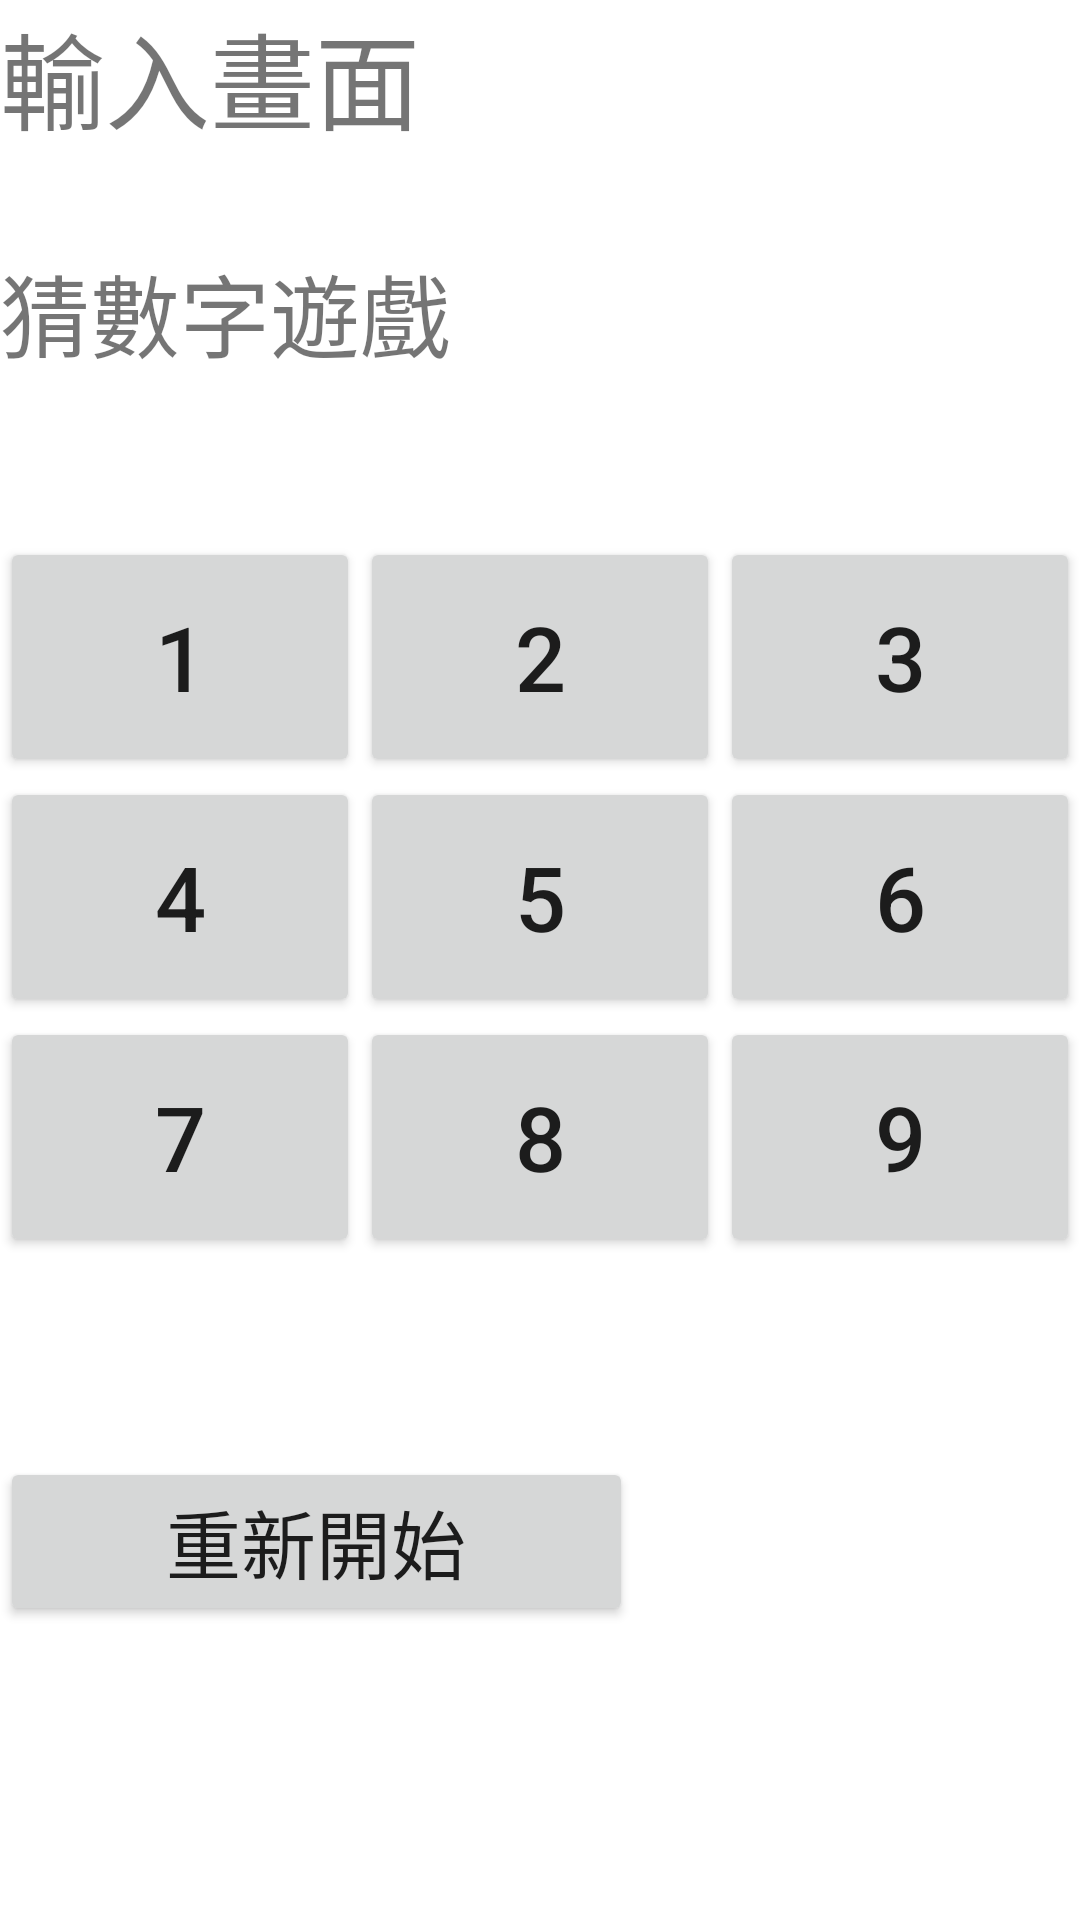

Android layout source for this screen:
<!-- AndroidManifest.xml: application theme Theme.MW9 -->
<!-- res/layout/activity_main.xml -->
<?xml version="1.0" encoding="utf-8"?>
<androidx.constraintlayout.widget.ConstraintLayout xmlns:android="http://schemas.android.com/apk/res/android"
    xmlns:app="http://schemas.android.com/apk/res-auto"
    xmlns:tools="http://schemas.android.com/tools"
    android:layout_width="match_parent"
    android:layout_height="match_parent"
    tools:context=".MainActivity">

    <LinearLayout
        android:layout_width="0dp"
        android:layout_height="0dp"
        android:orientation="vertical"
        app:layout_constraintBottom_toBottomOf="parent"
        app:layout_constraintEnd_toEndOf="parent"
        app:layout_constraintHorizontal_bias="0.0"
        app:layout_constraintStart_toStartOf="parent"
        app:layout_constraintTop_toTopOf="parent"
        app:layout_constraintVertical_bias="0.371">

        <TextView
            android:id="@+id/textView2"
            android:layout_width="match_parent"
            android:layout_height="82dp"
            android:text="輸入畫面"
            android:textSize="35sp" />

        <TextView
            android:id="@+id/textView3"
            android:layout_width="match_parent"
            android:layout_height="97dp"
            android:text="猜數字遊戲"
            android:textSize="30sp" />

        <LinearLayout
            android:layout_width="match_parent"
            android:layout_height="80dp"
            android:orientation="horizontal" >

            <Button
                android:id="@+id/button"
                android:layout_width="wrap_content"
                android:layout_height="80dp"
                android:layout_weight="1"
                android:text="1"
                android:onClick="b1"
                android:textSize="30sp" />

            <Button
                android:id="@+id/button2"
                android:layout_width="wrap_content"
                android:layout_height="80dp"
                android:layout_weight="1"
                android:text="2"
                android:onClick="b2"
                android:textSize="30sp" />

            <Button
                android:id="@+id/button3"
                android:layout_width="wrap_content"
                android:layout_height="80dp"
                android:layout_weight="1"
                android:text="3"
                android:onClick="b3"
                android:textSize="30sp" />
        </LinearLayout>

        <LinearLayout
            android:layout_width="match_parent"
            android:layout_height="80dp"
            android:orientation="horizontal">

            <Button
                android:id="@+id/button4"
                android:layout_width="wrap_content"
                android:layout_height="80dp"
                android:layout_weight="1"
                android:text="4"
                android:onClick="b4"
                android:textSize="30sp" />

            <Button
                android:id="@+id/button5"
                android:layout_width="wrap_content"
                android:layout_height="80dp"
                android:layout_weight="1"
                android:text="5"
                android:onClick="b5"
                android:textSize="30sp" />

            <Button
                android:id="@+id/button6"
                android:layout_width="wrap_content"
                android:layout_height="80dp"
                android:layout_weight="1"
                android:text="6"
                android:onClick="b6"
                android:textSize="30sp" />
        </LinearLayout>

        <LinearLayout
            android:layout_width="match_parent"
            android:layout_height="80dp"
            android:orientation="horizontal">

            <Button
                android:id="@+id/button7"
                android:layout_width="wrap_content"
                android:layout_height="80dp"
                android:layout_weight="1"
                android:text="7"
                android:onClick="b7"
                android:textSize="30sp" />

            <Button
                android:id="@+id/button8"
                android:layout_width="wrap_content"
                android:layout_height="80dp"
                android:layout_weight="1"
                android:text="8"
                android:onClick="b8"
                android:textSize="30sp" />

            <Button
                android:id="@+id/button9"
                android:layout_width="wrap_content"
                android:layout_height="80dp"
                android:layout_weight="1"
                android:text="9"
                android:onClick="b9"
                android:textSize="30sp" />
        </LinearLayout>

        <TextView
            android:id="@+id/textView4"
            android:layout_width="match_parent"
            android:layout_height="wrap_content"
            android:textSize="50sp" />

        <Button
            android:id="@+id/button10"
            android:layout_width="211dp"
            android:layout_height="wrap_content"
            android:text="重新開始"
            android:onClick="restart"
            android:textSize="25sp" />
    </LinearLayout>


</androidx.constraintlayout.widget.ConstraintLayout>
<!-- resources referenced by this layout -->
<resources>
  <style name="Theme.MW9" parent="Theme.MaterialComponents.DayNight.DarkActionBar">
          
          <item name="colorPrimary">@color/purple_500</item>
          <item name="colorPrimaryVariant">@color/purple_700</item>
          <item name="colorOnPrimary">@color/white</item>
          
          <item name="colorSecondary">@color/teal_200</item>
          <item name="colorSecondaryVariant">@color/teal_700</item>
          <item name="colorOnSecondary">@color/black</item>
          
          <item name="android:statusBarColor" tools:targetApi="l">?attr/colorPrimaryVariant</item>
          
      </style>
  <!-- not gathered from this repository: default colours our renderer supplied (Android Studio template values) -->
  <color name="purple_500">#FF6200EE</color>
  <color name="purple_700">#FF3700B3</color>
  <color name="teal_200">#FF03DAC5</color>
  <color name="teal_700">#FF018786</color>
  <color name="black">#FF000000</color>
  <color name="white">#FFFFFFFF</color>
</resources>
